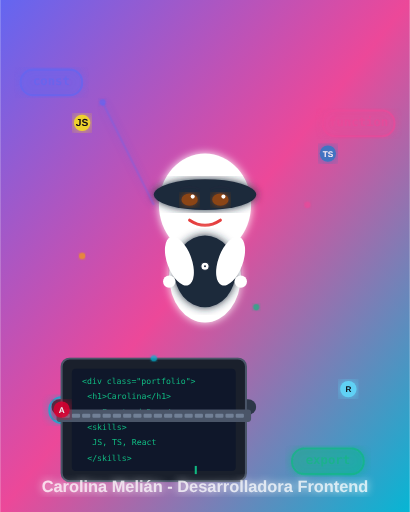
t = 0.00 s
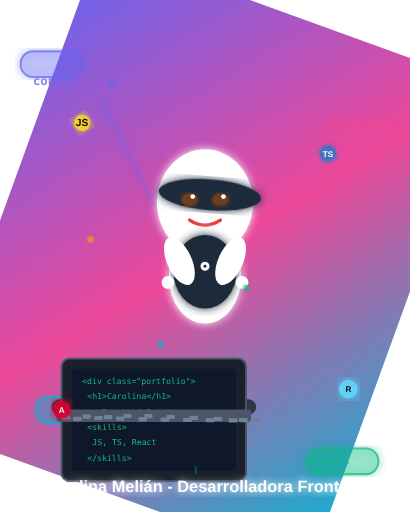
t = 1.66 s
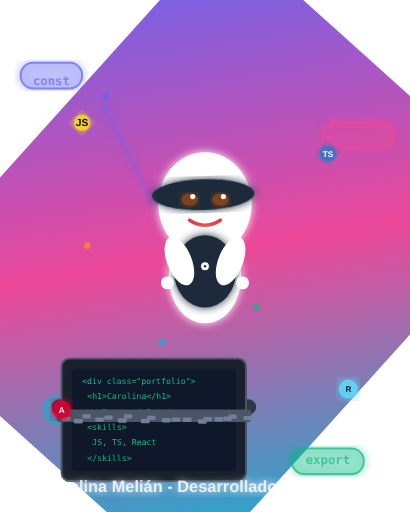
t = 3.50 s
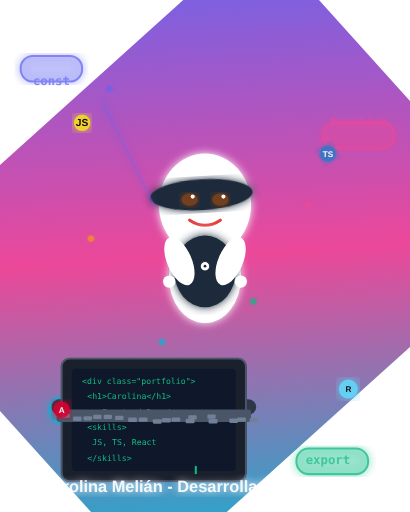
t = 4.00 s
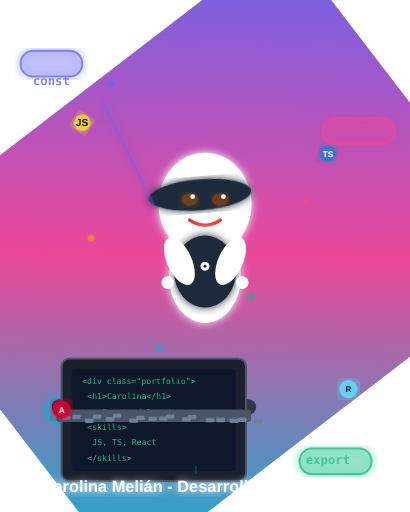
t = 4.38 s
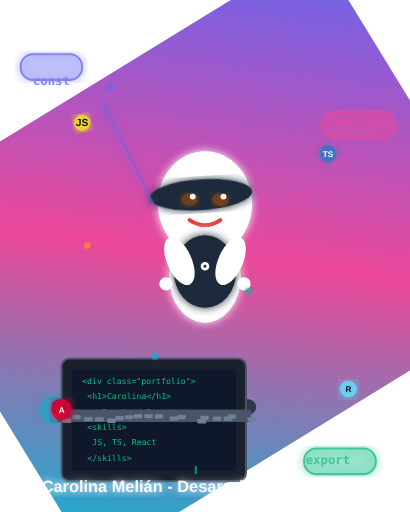
t = 4.88 s

The animated SVG that drew these frames (rendered in a browser with its animation timeline set to each time). Animation: 59 SMIL elements (animate=22,animateTransform=37); frames cover the first 4.88 s, repeats indefinitely.

<svg width="400" height="500" viewBox="0 0 400 500" xmlns="http://www.w3.org/2000/svg">
  <defs>
    <linearGradient id="bgGradient" x1="0%" y1="0%" x2="100%" y2="100%">
      <stop offset="0%" style="stop-color:#6366f1;stop-opacity:1" />
      <stop offset="50%" style="stop-color:#ec4899;stop-opacity:1" />
      <stop offset="100%" style="stop-color:#06b6d4;stop-opacity:1" />
    </linearGradient>
    <linearGradient id="avatarBg" x1="0%" y1="0%" x2="100%" y2="100%">
      <stop offset="0%" style="stop-color:#8b5cf6;stop-opacity:1" />
      <stop offset="100%" style="stop-color:#ec4899;stop-opacity:1" />
    </linearGradient>
    <filter id="glow">
      <feGaussianBlur stdDeviation="4" result="coloredBlur"/>
      <feMerge> 
        <feMergeNode in="coloredBlur"/>
        <feMergeNode in="SourceGraphic"/>
      </feMerge>
    </filter>
    <filter id="strongGlow">
      <feGaussianBlur stdDeviation="6" result="coloredBlur"/>
      <feMerge> 
        <feMergeNode in="coloredBlur"/>
        <feMergeNode in="SourceGraphic"/>
      </feMerge>
    </filter>
  </defs>
  
  <!-- Fondo dinámico -->
  <rect width="400" height="500" fill="url(#bgGradient)">
    <animateTransform attributeName="transform" type="rotate" values="0 200 250;360 200 250" dur="30s" repeatCount="indefinite"/>
  </rect>
  
  <!-- Elementos de código flotantes -->
  <g opacity="0.8">
    <!-- Elemento 1: const -->
    <g transform="translate(50, 80)">
      <rect x="-30" y="-12" width="60" height="25" rx="12" fill="rgba(99, 102, 241, 0.3)" stroke="#6366f1" stroke-width="2" filter="url(#glow)">
        <animateTransform attributeName="transform" type="translate" values="0,0; 0,-20; 0,0" dur="3s" repeatCount="indefinite"/>
      </rect>
      <text x="0" y="3" text-anchor="middle" fill="#6366f1" font-family="monospace" font-size="12" font-weight="bold">const</text>
    </g>
    
    <!-- Elemento 2: function -->
    <g transform="translate(350, 120)">
      <rect x="-35" y="-12" width="70" height="25" rx="12" fill="rgba(236, 72, 153, 0.3)" stroke="#ec4899" stroke-width="2" filter="url(#glow)">
        <animateTransform attributeName="transform" type="translate" values="0,0; 0,15; 0,0" dur="2.5s" repeatCount="indefinite"/>
      </rect>
      <text x="0" y="3" text-anchor="middle" fill="#ec4899" font-family="monospace" font-size="12" font-weight="bold">function</text>
    </g>
    
    <!-- Elemento 3: return -->
    <g transform="translate(80, 400)">
      <rect x="-32" y="-12" width="65" height="25" rx="12" fill="rgba(6, 182, 212, 0.3)" stroke="#06b6d4" stroke-width="2" filter="url(#glow)">
        <animateTransform attributeName="transform" type="translate" values="0,0; -15,0; 0,0" dur="4s" repeatCount="indefinite"/>
      </rect>
      <text x="0" y="3" text-anchor="middle" fill="#06b6d4" font-family="monospace" font-size="12" font-weight="bold">return</text>
    </g>
    
    <!-- Elemento 4: export -->
    <g transform="translate(320, 450)">
      <rect x="-35" y="-12" width="70" height="25" rx="12" fill="rgba(16, 185, 129, 0.3)" stroke="#10b981" stroke-width="2" filter="url(#glow)">
        <animateTransform attributeName="transform" type="translate" values="0,0; 15,0; 0,0" dur="3.5s" repeatCount="indefinite"/>
      </rect>
      <text x="0" y="3" text-anchor="middle" fill="#10b981" font-family="monospace" font-size="12" font-weight="bold">export</text>
    </g>
  </g>
  
  <!-- Avatar de Carolina con movimiento -->
  <g transform="translate(200, 250)">
    <!-- Cabeza -->
    <ellipse cx="0" cy="-50" rx="45" ry="50" fill="#ffffff" filter="url(#glow)">
      <animateTransform attributeName="transform" type="scale" values="1;1.05;1" dur="4s" repeatCount="indefinite"/>
    </ellipse>
    
    <!-- Cabello/Diadema azul oscuro -->
    <ellipse cx="0" cy="-60" rx="50" ry="15" fill="#1e293b" filter="url(#glow)">
      <animateTransform attributeName="transform" type="rotate" values="0;5;0;-5;0" dur="6s" repeatCount="indefinite"/>
    </ellipse>
    
    <!-- Ojos marrones -->
    <ellipse cx="-15" cy="-55" rx="8" ry="6" fill="#8b4513" filter="url(#glow)">
      <animate attributeName="opacity" values="1;0.7;1" dur="3s" repeatCount="indefinite"/>
    </ellipse>
    <ellipse cx="15" cy="-55" rx="8" ry="6" fill="#8b4513" filter="url(#glow)">
      <animate attributeName="opacity" values="1;0.7;1" dur="3s" repeatCount="indefinite"/>
    </ellipse>
    
    <!-- Puntos blancos en los ojos (brillo) -->
    <circle cx="-12" cy="-58" r="2" fill="#ffffff">
      <animate attributeName="r" values="2;3;2" dur="2s" repeatCount="indefinite"/>
    </circle>
    <circle cx="18" cy="-58" r="2" fill="#ffffff">
      <animate attributeName="r" values="2;3;2" dur="2s" repeatCount="indefinite"/>
    </circle>
    
    <!-- Cejas -->
    <path d="M -25 -65 Q -15 -70 -5 -65" stroke="#1e293b" stroke-width="2" fill="none">
      <animateTransform attributeName="transform" type="translate" values="0,0; 0,-2; 0,0" dur="4s" repeatCount="indefinite"/>
    </path>
    <path d="M 5 -65 Q 15 -70 25 -65" stroke="#1e293b" stroke-width="2" fill="none">
      <animateTransform attributeName="transform" type="translate" values="0,0; 0,-2; 0,0" dur="4s" repeatCount="indefinite"/>
    </path>
    
    <!-- Sonrisa -->
    <path d="M -15 -35 Q 0 -25 15 -35" stroke="#e53e3e" stroke-width="3" fill="none" stroke-linecap="round">
      <animate attributeName="stroke-width" values="3;4;3" dur="2s" repeatCount="indefinite"/>
    </path>
    
    <!-- Cuerpo -->
    <ellipse cx="0" cy="20" rx="35" ry="45" fill="#ffffff" filter="url(#glow)">
      <animateTransform attributeName="transform" type="scale" values="1;1.02;1" dur="5s" repeatCount="indefinite"/>
    </ellipse>
    
    <!-- Camiseta azul oscura -->
    <ellipse cx="0" cy="15" rx="30" ry="35" fill="#1e293b" filter="url(#glow)">
      <animateTransform attributeName="transform" type="scale" values="1;1.03;1" dur="4s" repeatCount="indefinite"/>
    </ellipse>
    
    <!-- Botón en la camiseta -->
    <circle cx="0" cy="10" r="4" fill="#ffffff" stroke="#1e293b" stroke-width="1">
      <animate attributeName="r" values="4;5;4" dur="3s" repeatCount="indefinite"/>
    </circle>
    <circle cx="0" cy="10" r="1" fill="#1e293b">
      <animate attributeName="r" values="1;1.5;1" dur="3s" repeatCount="indefinite"/>
    </circle>
    
    <!-- Brazos -->
    <ellipse cx="-25" cy="5" rx="12" ry="25" fill="#ffffff" transform="rotate(-20 -25 5)">
      <animateTransform attributeName="transform" type="rotate" values="-20 -25 5;-25 -25 5;-20 -25 5" dur="3s" repeatCount="indefinite"/>
    </ellipse>
    <ellipse cx="25" cy="5" rx="12" ry="25" fill="#ffffff" transform="rotate(20 25 5)">
      <animateTransform attributeName="transform" type="rotate" values="20 25 5;25 25 5;20 25 5" dur="3s" repeatCount="indefinite"/>
    </ellipse>
    
    <!-- Manos -->
    <circle cx="-35" cy="25" r="6" fill="#ffffff">
      <animateTransform attributeName="transform" type="scale" values="1;1.1;1" dur="2s" repeatCount="indefinite"/>
    </circle>
    <circle cx="35" cy="25" r="6" fill="#ffffff">
      <animateTransform attributeName="transform" type="scale" values="1;1.1;1" dur="2s" repeatCount="indefinite"/>
    </circle>
  </g>
  
  <!-- Laptop moderno -->
  <g transform="translate(50, 350)">
    <!-- Base del laptop -->
    <rect x="0" y="40" width="200" height="15" rx="8" fill="#2d3748" />
    
    <!-- Pantalla del laptop -->
    <rect x="10" y="0" width="180" height="120" rx="8" fill="#1a202c" stroke="#4a5568" stroke-width="2"/>
    
    <!-- Contenido de la pantalla -->
    <rect x="20" y="10" width="160" height="100" rx="4" fill="#0f172a" />
    
    <!-- Código en la pantalla -->
    <g fill="#10b981" font-family="monospace" font-size="8">
      <text x="30" y="25">&lt;div class="portfolio"&gt;</text>
      <text x="35" y="40">  &lt;h1&gt;Carolina&lt;/h1&gt;</text>
      <text x="35" y="55">  &lt;p&gt;Frontend Dev&lt;/p&gt;</text>
      <text x="35" y="70">  &lt;skills&gt;</text>
      <text x="40" y="85">    JS, TS, React</text>
      <text x="35" y="100">&lt;/skills&gt;</text>
    </g>
    
    <!-- Cursor parpadeante -->
    <rect x="140" y="105" width="2" height="8" fill="#10b981">
      <animate attributeName="opacity" values="1;0;1" dur="1s" repeatCount="indefinite"/>
    </rect>
    
    <!-- Teclado -->
    <rect x="5" y="50" width="190" height="12" rx="3" fill="#4a5568" />
    
    <!-- Teclas con efecto de pulsación -->
    <g fill="#718096">
      <rect x="10" y="54" width="8" height="4" rx="1">
        <animateTransform attributeName="transform" type="scale" values="1;1.1;1" dur="2s" repeatCount="indefinite"/>
      </rect>
      <rect x="20" y="54" width="8" height="4" rx="1">
        <animateTransform attributeName="transform" type="scale" values="1;1.1;1" dur="2.3s" repeatCount="indefinite"/>
      </rect>
      <rect x="30" y="54" width="8" height="4" rx="1">
        <animateTransform attributeName="transform" type="scale" values="1;1.1;1" dur="1.8s" repeatCount="indefinite"/>
      </rect>
      <rect x="40" y="54" width="8" height="4" rx="1">
        <animateTransform attributeName="transform" type="scale" values="1;1.1;1" dur="2.1s" repeatCount="indefinite"/>
      </rect>
      <rect x="50" y="54" width="8" height="4" rx="1">
        <animateTransform attributeName="transform" type="scale" values="1;1.1;1" dur="1.9s" repeatCount="indefinite"/>
      </rect>
      <rect x="60" y="54" width="8" height="4" rx="1">
        <animateTransform attributeName="transform" type="scale" values="1;1.1;1" dur="2.2s" repeatCount="indefinite"/>
      </rect>
      <rect x="70" y="54" width="8" height="4" rx="1">
        <animateTransform attributeName="transform" type="scale" values="1;1.1;1" dur="1.7s" repeatCount="indefinite"/>
      </rect>
      <rect x="80" y="54" width="8" height="4" rx="1">
        <animateTransform attributeName="transform" type="scale" values="1;1.1;1" dur="2.4s" repeatCount="indefinite"/>
      </rect>
      <rect x="90" y="54" width="8" height="4" rx="1">
        <animateTransform attributeName="transform" type="scale" values="1;1.1;1" dur="1.6s" repeatCount="indefinite"/>
      </rect>
      <rect x="100" y="54" width="8" height="4" rx="1">
        <animateTransform attributeName="transform" type="scale" values="1;1.1;1" dur="2.5s" repeatCount="indefinite"/>
      </rect>
      <rect x="110" y="54" width="8" height="4" rx="1">
        <animateTransform attributeName="transform" type="scale" values="1;1.1;1" dur="1.5s" repeatCount="indefinite"/>
      </rect>
      <rect x="120" y="54" width="8" height="4" rx="1">
        <animateTransform attributeName="transform" type="scale" values="1;1.1;1" dur="2.6s" repeatCount="indefinite"/>
      </rect>
      <rect x="130" y="54" width="8" height="4" rx="1">
        <animateTransform attributeName="transform" type="scale" values="1;1.1;1" dur="1.4s" repeatCount="indefinite"/>
      </rect>
      <rect x="140" y="54" width="8" height="4" rx="1">
        <animateTransform attributeName="transform" type="scale" values="1;1.1;1" dur="2.7s" repeatCount="indefinite"/>
      </rect>
      <rect x="150" y="54" width="8" height="4" rx="1">
        <animateTransform attributeName="transform" type="scale" values="1;1.1;1" dur="1.3s" repeatCount="indefinite"/>
      </rect>
      <rect x="160" y="54" width="8" height="4" rx="1">
        <animateTransform attributeName="transform" type="scale" values="1;1.1;1" dur="2.8s" repeatCount="indefinite"/>
      </rect>
      <rect x="170" y="54" width="8" height="4" rx="1">
        <animateTransform attributeName="transform" type="scale" values="1;1.1;1" dur="1.2s" repeatCount="indefinite"/>
      </rect>
      <rect x="180" y="54" width="8" height="4" rx="1">
        <animateTransform attributeName="transform" type="scale" values="1;1.1;1" dur="2.9s" repeatCount="indefinite"/>
      </rect>
    </g>
  </g>
  
  <!-- Iconos de tecnología con movimiento -->
  <g opacity="0.9">
    <!-- Icono JavaScript -->
    <g transform="translate(80, 120)">
      <circle r="8" fill="#f7df1e" filter="url(#strongGlow)">
        <animateTransform attributeName="transform" type="rotate" values="0;360" dur="4s" repeatCount="indefinite"/>
      </circle>
      <text x="0" y="3" text-anchor="middle" fill="#000" font-family="Arial" font-size="10" font-weight="bold">JS</text>
    </g>
    
    <!-- Icono TypeScript -->
    <g transform="translate(320, 150)">
      <circle r="8" fill="#3178c6" filter="url(#strongGlow)">
        <animateTransform attributeName="transform" type="rotate" values="360;0" dur="3s" repeatCount="indefinite"/>
      </circle>
      <text x="0" y="3" text-anchor="middle" fill="#fff" font-family="Arial" font-size="8" font-weight="bold">TS</text>
    </g>
    
    <!-- Icono Angular -->
    <g transform="translate(60, 400)">
      <circle r="8" fill="#dd0031" filter="url(#strongGlow)">
        <animateTransform attributeName="transform" type="scale" values="1;1.3;1" dur="2s" repeatCount="indefinite"/>
      </circle>
      <text x="0" y="3" text-anchor="middle" fill="#fff" font-family="Arial" font-size="8" font-weight="bold">A</text>
    </g>
    
    <!-- Icono React -->
    <g transform="translate(340, 380)">
      <circle r="8" fill="#61dafb" filter="url(#strongGlow)">
        <animateTransform attributeName="transform" type="scale" values="1;1.2;1" dur="2.5s" repeatCount="indefinite"/>
      </circle>
      <text x="0" y="3" text-anchor="middle" fill="#000" font-family="Arial" font-size="8" font-weight="bold">R</text>
    </g>
  </g>
  
  <!-- Partículas flotantes -->
  <g opacity="0.7">
    <circle cx="100" cy="100" r="3" fill="#6366f1" filter="url(#glow)">
      <animate attributeName="cy" values="100;80;100" dur="3s" repeatCount="indefinite"/>
      <animate attributeName="cx" values="100;110;100" dur="3s" repeatCount="indefinite"/>
    </circle>
    <circle cx="300" cy="200" r="3" fill="#ec4899" filter="url(#glow)">
      <animate attributeName="cy" values="200;180;200" dur="4s" repeatCount="indefinite"/>
      <animate attributeName="cx" values="300;290;300" dur="4s" repeatCount="indefinite"/>
    </circle>
    <circle cx="150" cy="350" r="3" fill="#06b6d4" filter="url(#glow)">
      <animate attributeName="cy" values="350;330;350" dur="2.5s" repeatCount="indefinite"/>
      <animate attributeName="cx" values="150;160;150" dur="2.5s" repeatCount="indefinite"/>
    </circle>
    <circle cx="250" cy="300" r="3" fill="#10b981" filter="url(#glow)">
      <animate attributeName="cy" values="300;280;300" dur="3.5s" repeatCount="indefinite"/>
      <animate attributeName="cx" values="250;240;250" dur="3.5s" repeatCount="indefinite"/>
    </circle>
    <circle cx="80" cy="250" r="3" fill="#f59e0b" filter="url(#glow)">
      <animate attributeName="cy" values="250;230;250" dur="2.8s" repeatCount="indefinite"/>
      <animate attributeName="cx" values="80;90;80" dur="2.8s" repeatCount="indefinite"/>
    </circle>
  </g>
  
  <!-- Líneas de conexión dinámicas -->
  <g opacity="0.6" stroke-width="2">
    <line x1="100" y1="100" x2="150" y2="200" stroke="#6366f1" filter="url(#glow)">
      <animate attributeName="opacity" values="0.6;1;0.6" dur="2s" repeatCount="indefinite"/>
    </line>
    <line x1="300" y1="200" x2="250" y2="200" stroke="#ec4899" filter="url(#glow)">
      <animate attributeName="opacity" values="0.6;1;0.6" dur="2.5s" repeatCount="indefinite"/>
    </line>
    <line x1="150" y1="350" x2="200" y2="350" stroke="#06b6d4" filter="url(#glow)">
      <animate attributeName="opacity" values="0.6;1;0.6" dur="3s" repeatCount="indefinite"/>
    </line>
  </g>
  
  <!-- Texto profesional con efecto de brillo -->
  <text x="200" y="480" text-anchor="middle" fill="white" font-family="Arial, sans-serif" font-size="16" font-weight="bold" filter="url(#glow)">
    Carolina Melián - Desarrolladora Frontend
    <animate attributeName="opacity" values="0.8;1;0.8" dur="3s" repeatCount="indefinite"/>
  </text>
</svg>
